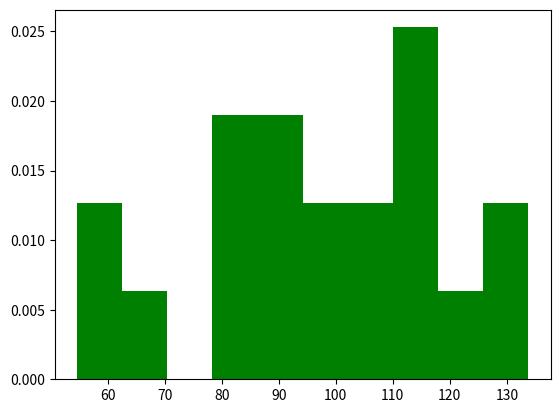

Write the Python code that produced this figure.
# program1216.py
import matplotlib.pyplot as plt
import numpy as np

mu = 100  # 设置起始值
sigma = 20  # 每个点的放大倍数
x = mu + sigma * np.random.randn(20)  # 为简单直观，样本量取20
plt.hist(x, bins=10, color='green', density=True)
print(x)
plt.show()
# plt.hist(x,bins=30,color='green',density=True)
